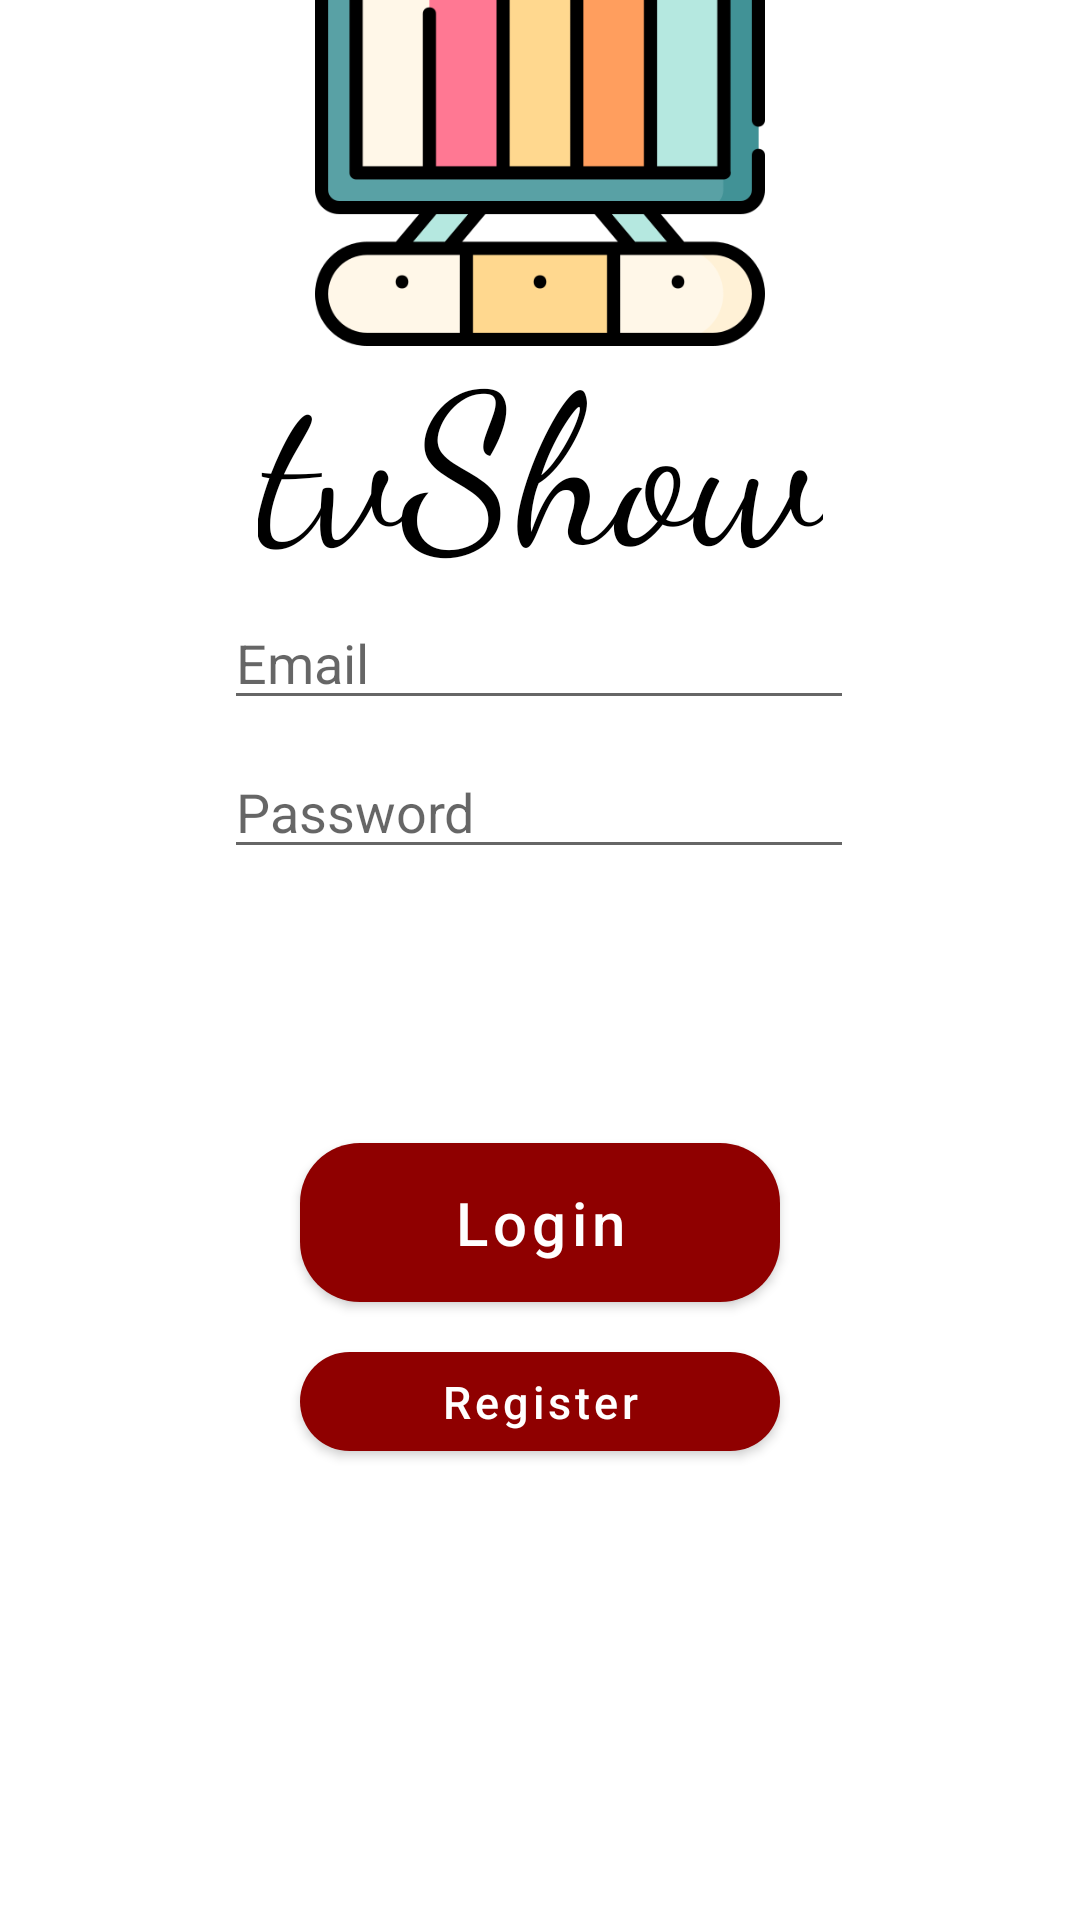

Reconstruct the res/layout file that produces this screen, plus the resources it refers to.
<!-- AndroidManifest.xml: application theme Theme.TvShowApp -->
<!-- res/layout/activity_login.xml -->
<?xml version="1.0" encoding="utf-8"?>
<androidx.constraintlayout.widget.ConstraintLayout xmlns:android="http://schemas.android.com/apk/res/android"
    xmlns:app="http://schemas.android.com/apk/res-auto"
    xmlns:tools="http://schemas.android.com/tools"
    android:layout_width="match_parent"
    android:layout_height="match_parent"
    tools:context=".Activity_Login">


    <EditText
        android:id="@+id/email_input"
        android:layout_width="wrap_content"
        android:layout_height="wrap_content"
        android:layout_marginBottom="400dp"
        android:ems="10"
        android:inputType="textPersonName"
        android:hint="Email"
        app:layout_constraintBottom_toBottomOf="parent"
        app:layout_constraintEnd_toEndOf="parent"
        app:layout_constraintHorizontal_bias="0.497"
        app:layout_constraintStart_toStartOf="parent" />

    <EditText
        android:id="@+id/password_input"
        android:layout_width="wrap_content"
        android:layout_height="wrap_content"
        android:layout_marginBottom="-50dp"
        android:ems="10"
        android:hint="Password"
        android:inputType="textPassword"
        app:layout_constraintBottom_toBottomOf="@+id/email_input"
        app:layout_constraintEnd_toEndOf="@+id/email_input"
        app:layout_constraintStart_toStartOf="@+id/email_input" />

    <com.google.android.material.button.MaterialButton
        android:id="@+id/login_btn"
        android:layout_width="160dp"
        android:layout_height="65dp"
        android:layout_marginBottom="200dp"
        android:text="Login"
        android:textSize="20dp"
        android:textAllCaps="false"
        app:cornerRadius="20dp"
        app:layout_constraintBottom_toBottomOf="parent"
        app:layout_constraintEnd_toEndOf="parent"
        app:layout_constraintStart_toStartOf="parent"
        />

    <com.google.android.material.button.MaterialButton
        android:id="@+id/register_btn"
        android:layout_width="160dp"
        android:layout_height="45dp"
        android:layout_marginBottom="-50dp"
        android:text="Register"
        android:textAllCaps="false"
        android:textSize="15dp"
        app:cornerRadius="20dp"
        app:layout_constraintBottom_toBottomOf="@+id/login_btn"
        app:layout_constraintEnd_toEndOf="@+id/login_btn"
        app:layout_constraintStart_toStartOf="@+id/login_btn" />

    <ImageView
        android:id="@+id/logo"
        android:layout_width="150dp"
        android:layout_height="150dp"
        app:srcCompat="@drawable/img_logo"
        tools:layout_editor_absoluteX="141dp"
        tools:layout_editor_absoluteY="50dp"
        app:layout_constraintBottom_toBottomOf="parent"
        app:layout_constraintEnd_toEndOf="parent"
        app:layout_constraintStart_toStartOf="parent"
        android:layout_marginBottom="525dp"/>

    <TextView
        android:id="@+id/tvShow_headline"
        android:layout_width="wrap_content"
        android:layout_height="wrap_content"
        android:text="tvShow"
        android:textSize="70dp"
        tools:layout_editor_absoluteX="177dp"
        tools:layout_editor_absoluteY="218dp"
        android:textColor="@color/black"
        android:fontFamily="cursive"
        app:layout_constraintBottom_toBottomOf="parent"
        app:layout_constraintEnd_toEndOf="parent"
        app:layout_constraintStart_toStartOf="parent"
        android:layout_marginBottom="440dp"/>


</androidx.constraintlayout.widget.ConstraintLayout>
<!-- resources referenced by this layout -->
<resources>
  <color name="black">#FF000000</color>
  <!-- drawable img_logo: png bitmap (drawable, 13894 bytes) -->
  <style name="Theme.TvShowApp" parent="Theme.MaterialComponents.DayNight.NoActionBar">
          
          <item name="colorPrimary">#8F0000</item>
          <item name="colorPrimaryVariant">@color/purple_700</item>
          <item name="colorOnPrimary">@color/white</item>
          
          <item name="colorSecondary">@color/teal_200</item>
          <item name="colorSecondaryVariant">@color/teal_700</item>
          <item name="colorOnSecondary">@color/black</item>
          
          <item name="android:statusBarColor" tools:targetApi="l">?attr/colorPrimaryVariant</item>
          
      </style>
  <color name="purple_700">#FF3700B3</color>
  <color name="white">#FFFFFFFF</color>
  <color name="teal_200">#FF03DAC5</color>
  <color name="teal_700">#FF018786</color>
</resources>
